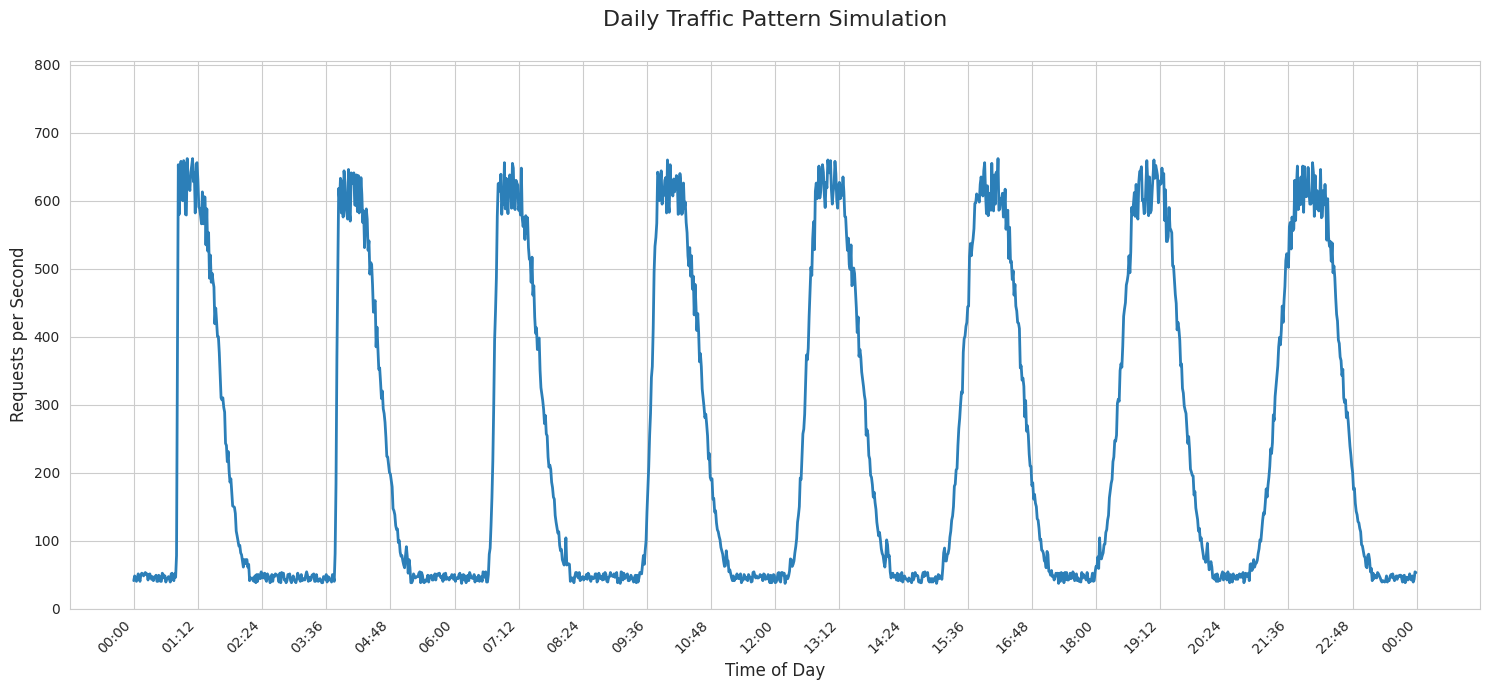

Source code (Python):
import pandas as pd
import matplotlib.pyplot as plt
import seaborn as sns
from datetime import datetime, timedelta
import matplotlib.dates as mdates
import math, random
import os

fall_sigma_min = 12
plateau_min = 12
# Configuration

# Configuration
fall_sigma_min = 25
plateau_min = 20
# Configuration
PEAK_PARAMS = [
  # (hour, weight, rise_sigma_min, fall_sigma_min, plateau_min)
    (1*60,  1.0,       1,             fall_sigma_min,  plateau_min ),
    (4*60,  0.98,      2,             fall_sigma_min,  plateau_min ),   # e.g. 7AM peak, fall_sigma_min‑min rise, 20‑min flat, fall_sigma_min‑min fall
    (7*60,  1.0,       5,             fall_sigma_min,  plateau_min ),   
    (10*60,  1.0,      8,             fall_sigma_min,  plateau_min ),  
    (13*60,  1.0,      14,             fall_sigma_min,  plateau_min ),   
    (16*60, 1.0,      18,             fall_sigma_min,  plateau_min ),
    (19*60, 1.0,      21,             fall_sigma_min,  plateau_min ),
    (22*60, 1.0,      24,             fall_sigma_min,  plateau_min ),
]

MAX_RATE = 620       # Maximum requests/sec
MIN_RATE = 30        # Minimum requests/sec


OUTPUT_CSV = "daily_traffic.csv"
PLOT_FILE = "daily_traffic.png"
OUTPUT_DIR = "./traffic_examples"
# Ensure output directory exists
if not os.path.exists(OUTPUT_DIR):
    os.makedirs(OUTPUT_DIR)
# Set the output file path
PLOT_FILE = os.path.join(OUTPUT_DIR, PLOT_FILE)
# Set the output CSV file path
OUTPUT_CSV = os.path.join(OUTPUT_DIR, OUTPUT_CSV)


_noise_prev = 0.0
def correlated_noise(alpha=0.9, scale=0.015):
    global _noise_prev
    e = random.gauss(0, scale)
    _noise_prev = alpha*_noise_prev + e
    return _noise_prev

def make_noise():
    min_val = -0.07
    max_val = 0.07
    return random.uniform(min_val, max_val)

def baseline_multiplier(dt):
    # weekends 40% lower
    # return 0.6 if dt.weekday() >= 5 else 1.0
    return 1.0

def calculate_traffic_rate(dt: datetime):
    t_min = dt.hour*60 + dt.minute
    total_weight = 0.0

    for peak_min, weight, rise_s, fall_s, plateau in PEAK_PARAMS:
        total_weight += peak_contribution(
            t_min, peak_min, weight,
            rise_s, fall_s, plateau
        )

    # Scale to rate, apply baseline and noise
    # noise = correlated_noise()
    noise = make_noise()
    rate = total_weight * MAX_RATE * baseline_multiplier(dt) * (1 + noise)
    rate = max(int(rate), MIN_RATE)
    if rate < MIN_RATE * 2:
        rate = rate * (1 + noise + 0.15) ** 3
    return max(int(rate), MIN_RATE)

def peak_contribution(t_min, peak_min, weight,
                      rise_sigma, fall_sigma, plateau):
    dt = t_min - peak_min
    # plateau region
    if abs(dt) <= plateau/2:
        return weight
    # rising edge
    if -plateau/2 - 3*rise_sigma < dt < -plateau/2:
        x = dt + plateau/2
        return weight * math.exp(-x*x/(2*rise_sigma**2))
    # falling edge
    if plateau/2 < dt < plateau/2 + 3*fall_sigma:
        x = dt - plateau/2
        return weight * math.exp(-x*x/(2*fall_sigma**2))
    return 0.0


def generate_daily_data():
    """Create dataframe with traffic rates for every minute of a day"""
    start_time = datetime.strptime("00:00", "%H:%M")
    times = [start_time + timedelta(minutes=i) for i in range(1440)]
    
    data = []
    for t in times:
        rate = calculate_traffic_rate(t)
        data.append({
            'time': t.strftime("%H:%M"),
            'hour': t.hour,
            'minute': t.minute,
            'rate': rate
        })
    
    return pd.DataFrame(data)

def visualize_daily_traffic(df):
    """Create visualization of daily traffic pattern"""
    plt.figure(figsize=(15, 7))
    sns.set_style("whitegrid")
    
    df['parsed_time'] = pd.to_datetime(df['time'], format='%H:%M')

    # Now plot — keep only_time as datetime64
    ax = sns.lineplot(
        x='parsed_time',
        y='rate',
        data=df,
        color='#2c7fb8',
        linewidth=2
    )
    ax.xaxis.set_major_formatter(mdates.DateFormatter('%H:%M'))

    
    # Formatting
    ax.set_title("Daily Traffic Pattern Simulation", fontsize=16, pad=fall_sigma_min)
    ax.set_xlabel("Time of Day", fontsize=12)
    ax.set_ylabel("Requests per Second", fontsize=12)
    ax.set_ylim(0, MAX_RATE * 1.3)
    
    # X-axis formatting
    ax.xaxis.set_major_locator(plt.MaxNLocator(24))
    plt.xticks(rotation=45, ha='right')

    plt.tight_layout()
    plt.savefig(PLOT_FILE, dpi=300)
    plt.close()

if __name__ == "__main__":
    # Generate and save data
    df = generate_daily_data()
    df.to_csv(OUTPUT_CSV, index=False)
    
    # Create visualization
    visualize_daily_traffic(df)
    
    print(f"Data saved to {OUTPUT_CSV}")
    print(f"Visualization saved to {PLOT_FILE}")
